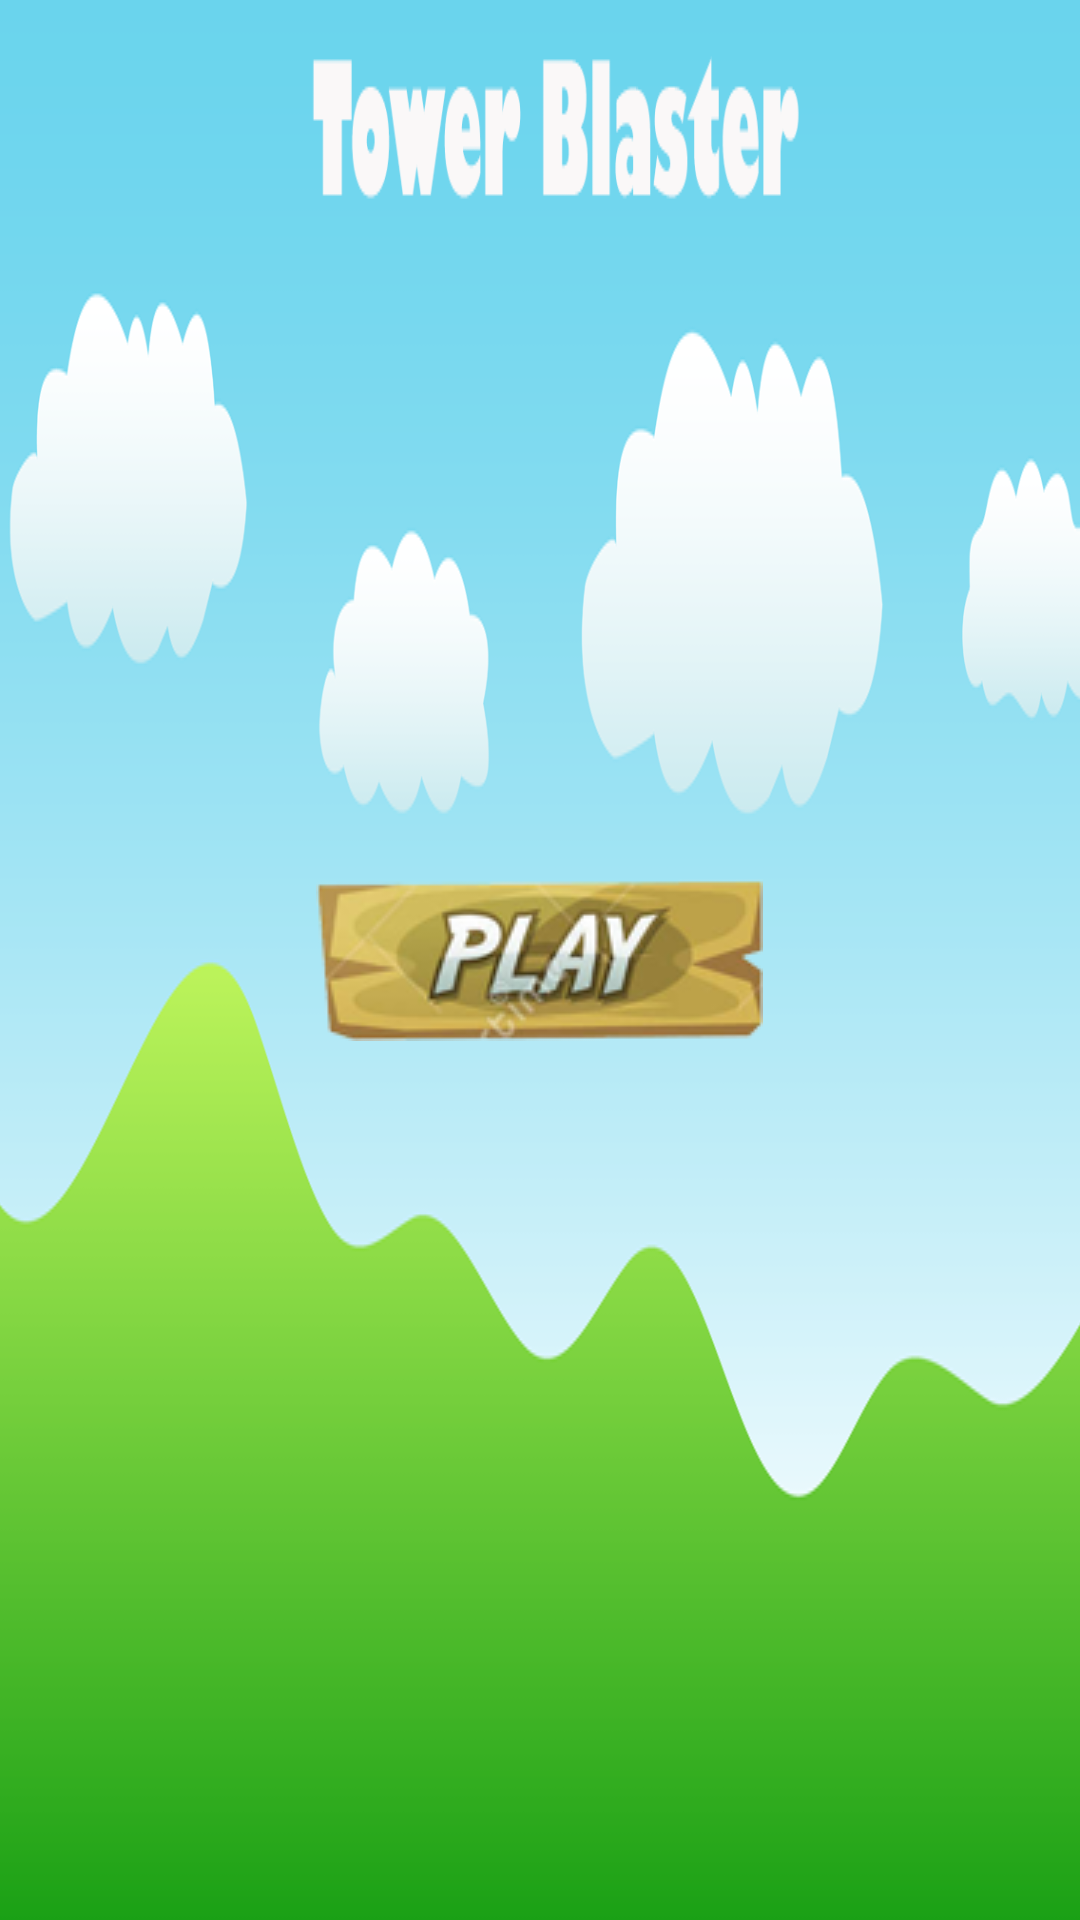

Write the Android layout XML for this screen, with the resource values it uses.
<!-- AndroidManifest.xml: application theme AppTheme -->
<!-- res/layout/activity_start.xml -->
<RelativeLayout xmlns:android="http://schemas.android.com/apk/res/android"
    xmlns:tools="http://schemas.android.com/tools"
    android:layout_width="match_parent"
    android:layout_height="match_parent"
    tools:context="com.tower.blaster.StartActivity"
    android:background="@drawable/back">


    <ImageButton
        android:layout_width="wrap_content"
        android:layout_height="wrap_content"
        android:id="@+id/playButton"
        android:layout_centerVertical="true"
        android:layout_centerHorizontal="true"
        android:src="@drawable/playbutton"
        android:background="@null"/>
</RelativeLayout>
<!-- resources referenced by this layout -->
<resources>
  <!-- drawable back: png bitmap (drawable, 48979 bytes) -->
  <!-- drawable playbutton: png bitmap (drawable, 21863 bytes) -->
  <style name="AppTheme" parent="android:Theme.Holo.NoActionBar.Fullscreen">
          
      </style>
</resources>
